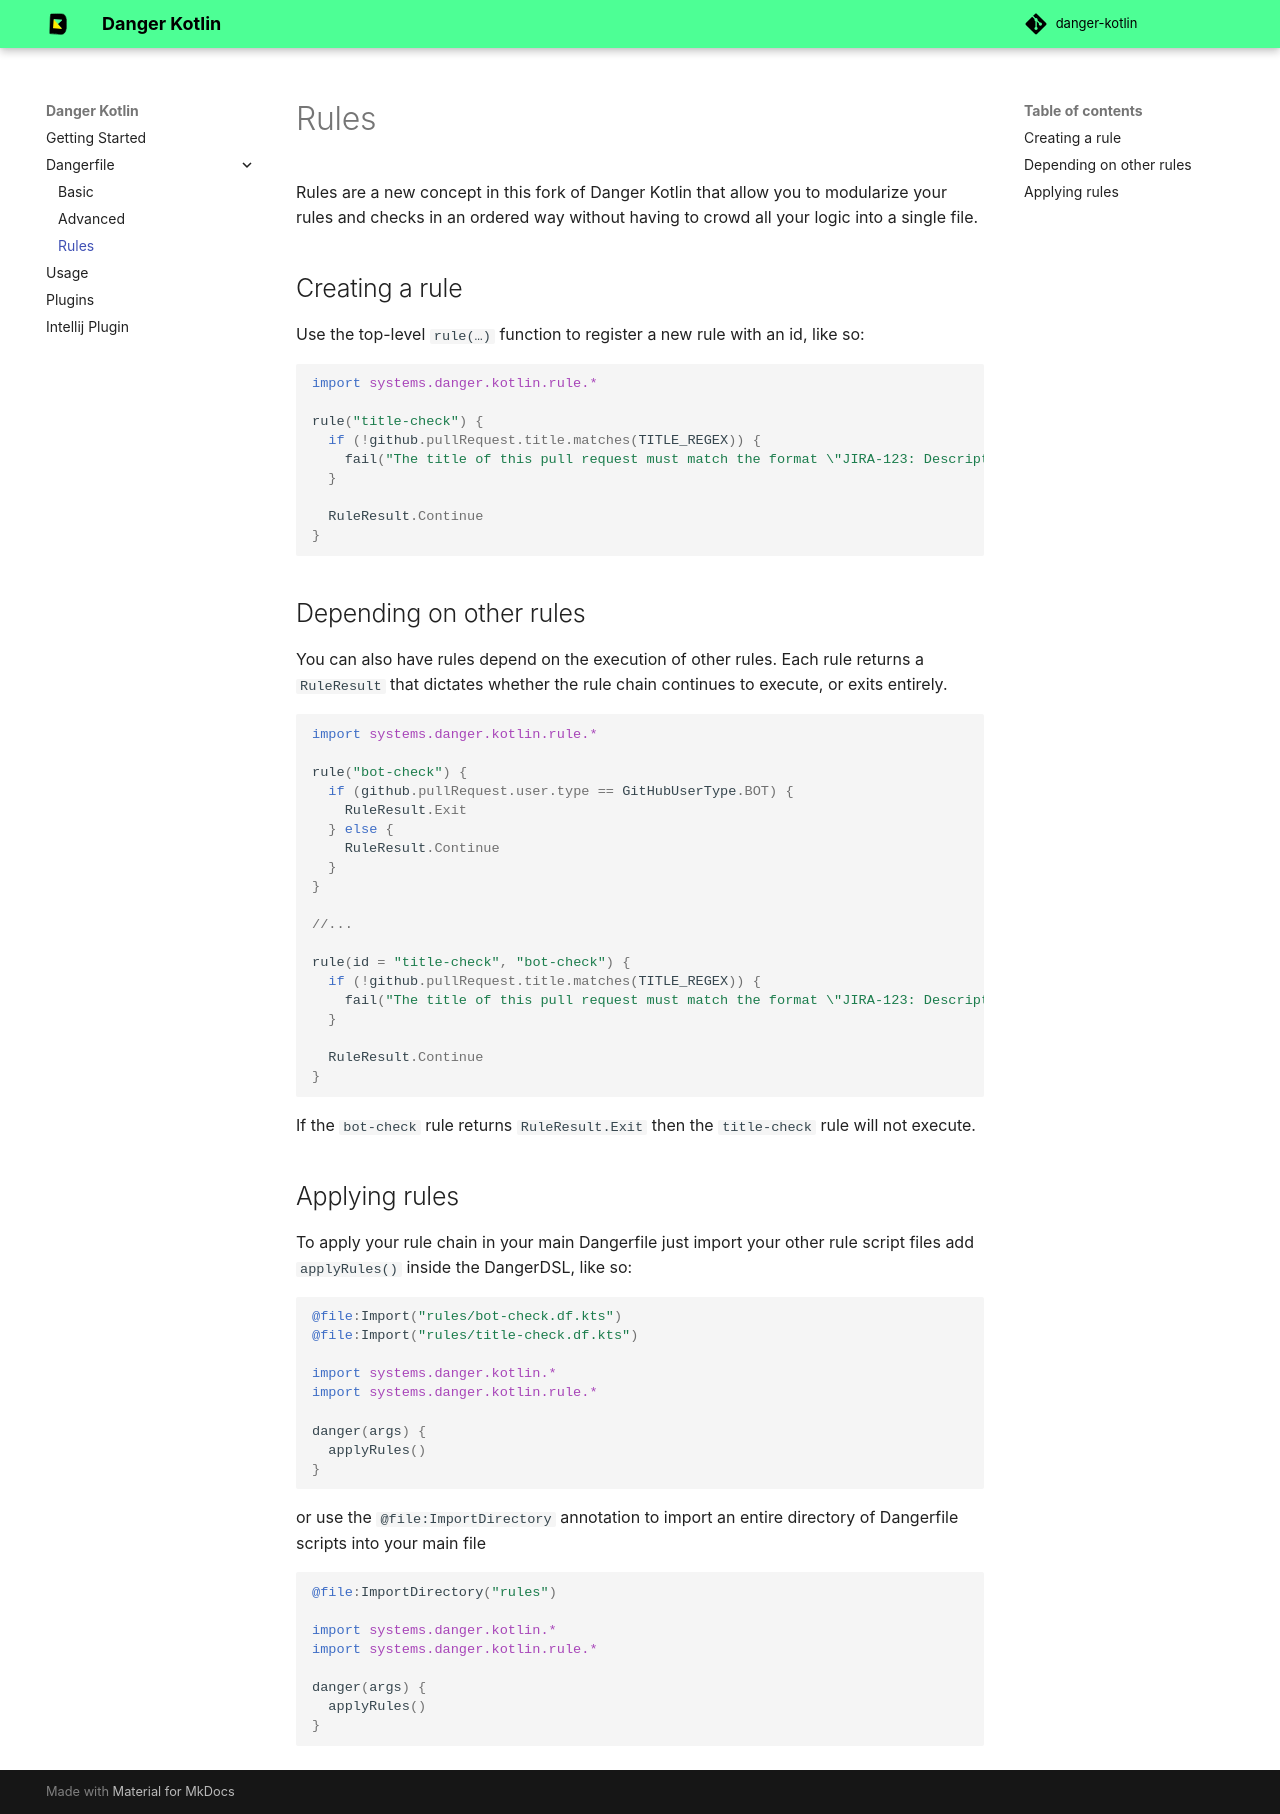

repository: r0adkll/danger-kotlin · page: rules/index.html · generator: mkdocs

# Rules

Rules are a new concept in this fork of Danger Kotlin that allow you to modularize your rules and checks in an ordered way without having to crowd all your logic into a single file.

## Creating a rule

Use the top-level `rule(…)` function to register a new rule with an id, like so:

```kotlin
import systems.danger.kotlin.rule.*

rule("title-check") {
  if (!github.pullRequest.title.matches(TITLE_REGEX)) {
    fail("The title of this pull request must match the format \"JIRA-123: Description of Changes\"")
  }

  RuleResult.Continue
}
```

## Depending on other rules

You can also have rules depend on the execution of other rules. Each rule returns a `RuleResult` that dictates whether the rule chain
continues to execute, or exits entirely.

```kotlin
import systems.danger.kotlin.rule.*

rule("bot-check") {
  if (github.pullRequest.user.type == GitHubUserType.BOT) {
    RuleResult.Exit
  } else {
    RuleResult.Continue
  }
}

//...

rule(id = "title-check", "bot-check") {
  if (!github.pullRequest.title.matches(TITLE_REGEX)) {
    fail("The title of this pull request must match the format \"JIRA-123: Description of Changes\"")
  }

  RuleResult.Continue
}
```

If the `bot-check` rule returns `RuleResult.Exit` then the `title-check` rule will not execute.

## Applying rules

To apply your rule chain in your main Dangerfile just import your other rule script files add `applyRules()` inside the DangerDSL, like so:

```kotlin
@file:Import("rules/bot-check.df.kts")
@file:Import("rules/title-check.df.kts")

import systems.danger.kotlin.*
import systems.danger.kotlin.rule.*

danger(args) {
  applyRules()
}
```

or use the `@file:ImportDirectory` annotation to import an entire directory of Dangerfile scripts into your main file

```kotlin
@file:ImportDirectory("rules")

import systems.danger.kotlin.*
import systems.danger.kotlin.rule.*

danger(args) {
  applyRules()
}
```
